Dataset: dataset_processed (GitHub, Ptuyizere/Formative2_ML_G9_Preprocess). Classes: parasitized, uninfected.

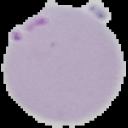
Label: parasitized

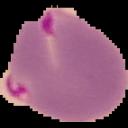
Label: parasitized

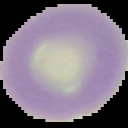
Label: uninfected

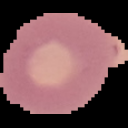
Label: uninfected

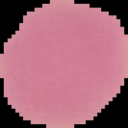
Label: uninfected

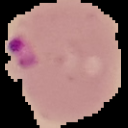
Label: parasitized
